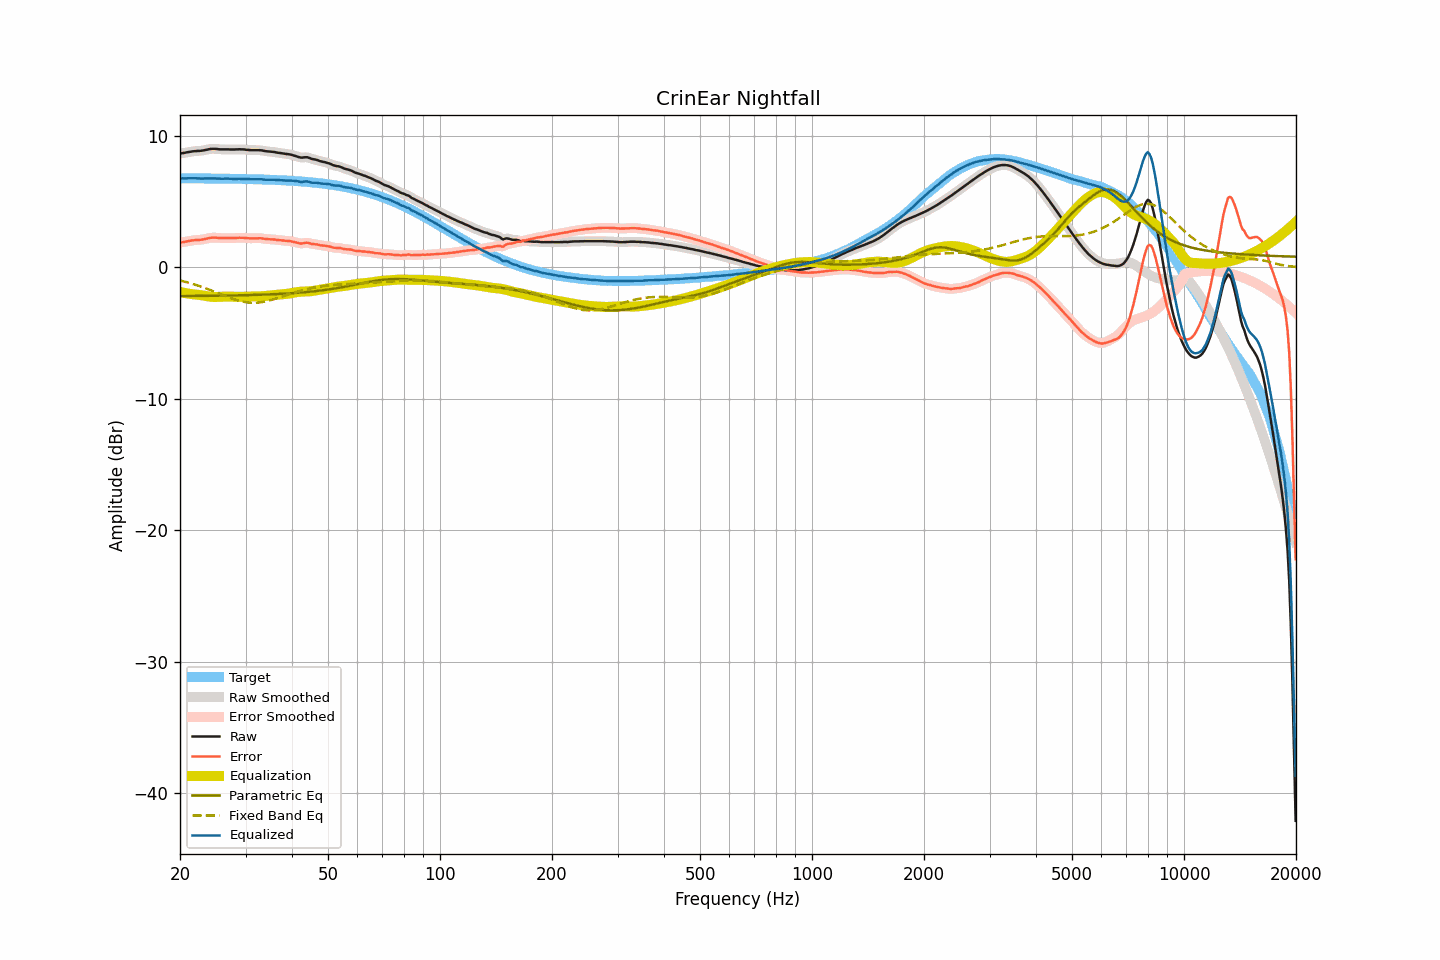

Data behind this chart, as committed beside it:
frequency, raw, smoothed, error, error_smoothed, equalization, parametric_eq, fixed_band_eq, equalized_raw, equalized_smoothed, target
20.00, 8.65, 8.65, 1.88, 1.88, -1.87, -2.18, -1.00, 6.78, 6.78, 6.77
20.20, 8.67, 8.67, 1.90, 1.90, -1.90, -2.18, -1.03, 6.77, 6.77, 6.77
20.40, 8.69, 8.70, 1.92, 1.92, -1.93, -2.18, -1.06, 6.77, 6.77, 6.77
20.61, 8.71, 8.72, 1.94, 1.95, -1.95, -2.18, -1.09, 6.76, 6.77, 6.77
20.81, 8.74, 8.74, 1.97, 1.97, -1.97, -2.18, -1.12, 6.77, 6.77, 6.77
21.02, 8.76, 8.76, 1.99, 1.99, -1.99, -2.18, -1.16, 6.77, 6.77, 6.77
21.23, 8.78, 8.79, 2.01, 2.02, -2.01, -2.18, -1.19, 6.77, 6.77, 6.77
21.44, 8.80, 8.80, 2.03, 2.04, -2.03, -2.18, -1.23, 6.77, 6.77, 6.77
21.66, 8.82, 8.82, 2.06, 2.05, -2.05, -2.18, -1.26, 6.78, 6.77, 6.77
21.87, 8.83, 8.84, 2.07, 2.07, -2.06, -2.18, -1.30, 6.77, 6.77, 6.77
22.09, 8.84, 8.84, 2.08, 2.08, -2.07, -2.17, -1.34, 6.77, 6.77, 6.77
22.31, 8.85, 8.85, 2.09, 2.08, -2.08, -2.17, -1.38, 6.77, 6.77, 6.77
22.54, 8.85, 8.86, 2.09, 2.09, -2.10, -2.17, -1.42, 6.76, 6.76, 6.76
22.76, 8.86, 8.87, 2.10, 2.10, -2.11, -2.17, -1.46, 6.75, 6.75, 6.76
22.99, 8.88, 8.88, 2.12, 2.12, -2.13, -2.17, -1.50, 6.75, 6.75, 6.76
23.22, 8.90, 8.91, 2.14, 2.14, -2.15, -2.17, -1.55, 6.75, 6.75, 6.76
23.45, 8.93, 8.93, 2.17, 2.17, -2.17, -2.17, -1.59, 6.76, 6.76, 6.76
23.69, 8.95, 8.96, 2.19, 2.20, -2.20, -2.16, -1.64, 6.76, 6.76, 6.76
23.92, 8.98, 8.98, 2.23, 2.22, -2.22, -2.16, -1.68, 6.77, 6.77, 6.76
24.16, 9.00, 9.00, 2.25, 2.24, -2.23, -2.16, -1.73, 6.77, 6.77, 6.76
24.40, 9.01, 9.01, 2.26, 2.26, -2.24, -2.16, -1.78, 6.77, 6.77, 6.76
24.65, 9.01, 9.02, 2.26, 2.26, -2.25, -2.16, -1.83, 6.76, 6.77, 6.76
24.89, 9.01, 9.01, 2.26, 2.26, -2.25, -2.16, -1.88, 6.76, 6.76, 6.75
25.14, 9.00, 9.00, 2.25, 2.25, -2.25, -2.16, -1.93, 6.75, 6.75, 6.75
25.39, 8.98, 8.99, 2.23, 2.24, -2.24, -2.15, -1.98, 6.74, 6.74, 6.75
25.65, 8.97, 8.98, 2.22, 2.23, -2.24, -2.15, -2.02, 6.74, 6.74, 6.75
25.91, 8.97, 8.97, 2.23, 2.22, -2.23, -2.15, -2.07, 6.74, 6.74, 6.75
26.16, 8.97, 8.97, 2.23, 2.23, -2.23, -2.15, -2.12, 6.75, 6.74, 6.75
26.43, 8.97, 8.97, 2.23, 2.23, -2.23, -2.15, -2.17, 6.75, 6.75, 6.74
26.69, 8.97, 8.97, 2.23, 2.23, -2.22, -2.14, -2.22, 6.75, 6.75, 6.74
26.96, 8.97, 8.97, 2.23, 2.23, -2.23, -2.14, -2.27, 6.75, 6.75, 6.74
27.23, 8.96, 8.97, 2.22, 2.23, -2.23, -2.14, -2.31, 6.74, 6.74, 6.74
27.50, 8.96, 8.96, 2.23, 2.23, -2.23, -2.14, -2.36, 6.73, 6.73, 6.74
27.77, 8.96, 8.96, 2.23, 2.23, -2.23, -2.14, -2.40, 6.73, 6.73, 6.74
28.05, 8.96, 8.97, 2.23, 2.23, -2.24, -2.13, -2.44, 6.73, 6.73, 6.73
28.33, 8.97, 8.97, 2.24, 2.24, -2.24, -2.13, -2.48, 6.73, 6.73, 6.73
28.62, 8.97, 8.98, 2.24, 2.25, -2.24, -2.13, -2.52, 6.73, 6.73, 6.73
28.90, 8.98, 8.98, 2.26, 2.25, -2.25, -2.13, -2.55, 6.74, 6.73, 6.73
29.19, 8.97, 8.98, 2.25, 2.25, -2.24, -2.12, -2.58, 6.73, 6.73, 6.72
29.48, 8.97, 8.97, 2.25, 2.25, -2.24, -2.12, -2.61, 6.73, 6.73, 6.72
29.78, 8.96, 8.96, 2.24, 2.24, -2.24, -2.12, -2.63, 6.73, 6.72, 6.72
30.08, 8.94, 8.95, 2.23, 2.23, -2.23, -2.11, -2.65, 6.71, 6.72, 6.72
30.38, 8.93, 8.93, 2.22, 2.22, -2.22, -2.11, -2.67, 6.71, 6.71, 6.71
30.68, 8.92, 8.92, 2.21, 2.21, -2.22, -2.11, -2.68, 6.71, 6.70, 6.71
30.99, 8.91, 8.92, 2.20, 2.21, -2.22, -2.10, -2.69, 6.70, 6.70, 6.71
31.30, 8.91, 8.91, 2.21, 2.21, -2.21, -2.10, -2.69, 6.70, 6.70, 6.71
31.61, 8.91, 8.91, 2.21, 2.21, -2.21, -2.10, -2.70, 6.70, 6.70, 6.70
31.93, 8.91, 8.91, 2.21, 2.22, -2.21, -2.09, -2.69, 6.70, 6.70, 6.70
32.24, 8.91, 8.91, 2.22, 2.22, -2.21, -2.09, -2.69, 6.70, 6.70, 6.70
32.57, 8.91, 8.91, 2.22, 2.22, -2.21, -2.09, -2.67, 6.70, 6.70, 6.69
32.89, 8.90, 8.90, 2.21, 2.22, -2.20, -2.08, -2.66, 6.70, 6.70, 6.69
33.22, 8.89, 8.89, 2.21, 2.20, -2.20, -2.08, -2.64, 6.70, 6.69, 6.69
33.55, 8.86, 8.87, 2.18, 2.19, -2.19, -2.07, -2.62, 6.68, 6.68, 6.68
33.89, 8.84, 8.84, 2.17, 2.17, -2.18, -2.07, -2.60, 6.67, 6.67, 6.68
34.23, 8.82, 8.83, 2.15, 2.15, -2.16, -2.06, -2.57, 6.66, 6.66, 6.67
34.57, 8.81, 8.81, 2.15, 2.14, -2.15, -2.06, -2.54, 6.66, 6.66, 6.67
34.92, 8.80, 8.80, 2.14, 2.14, -2.14, -2.05, -2.51, 6.66, 6.66, 6.66
35.27, 8.79, 8.80, 2.13, 2.14, -2.13, -2.05, -2.47, 6.67, 6.67, 6.66
35.62, 8.78, 8.78, 2.13, 2.13, -2.12, -2.04, -2.44, 6.67, 6.66, 6.65
35.97, 8.76, 8.76, 2.11, 2.11, -2.11, -2.04, -2.40, 6.66, 6.65, 6.65
... 635 more rows
